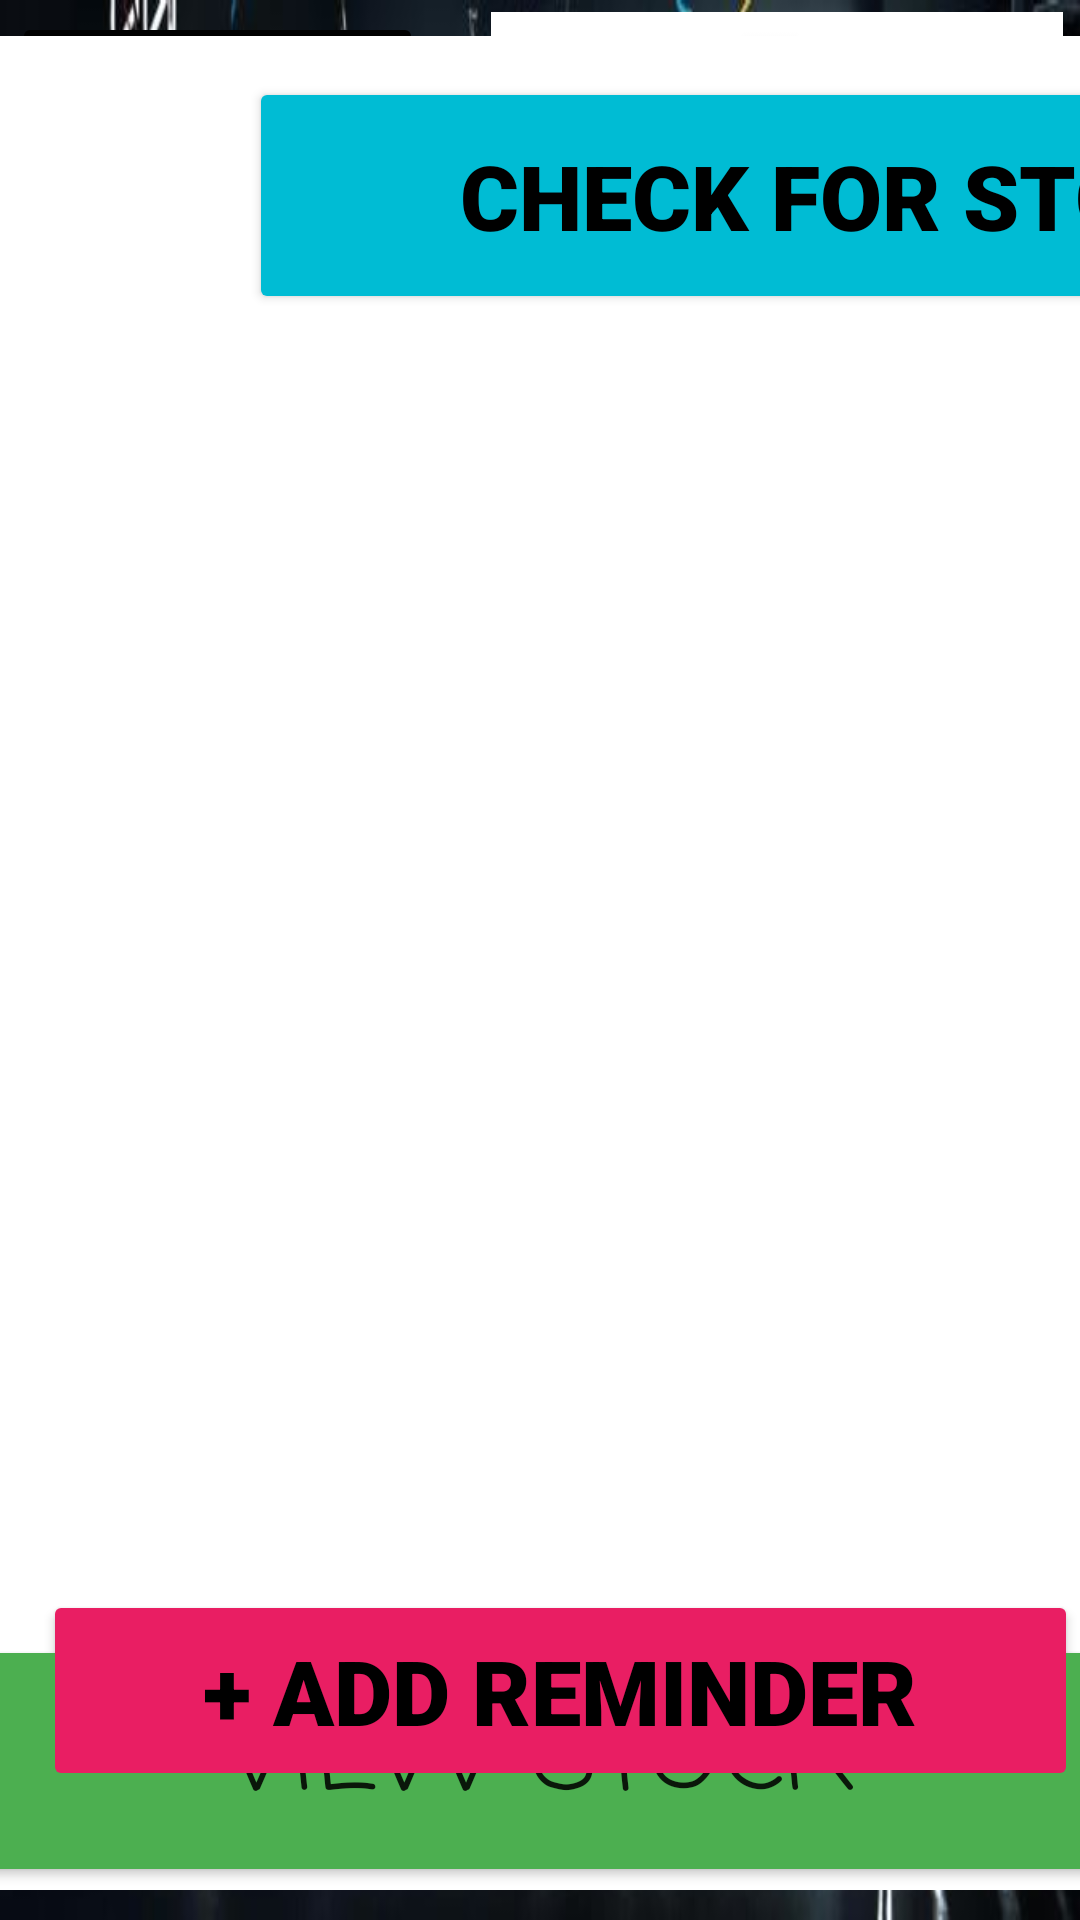

Write the Android layout XML for this screen, with the resource values it uses.
<!-- AndroidManifest.xml: application theme Theme.MyTestingApplication -->
<!-- res/layout/activity_stock_details.xml -->
<?xml version="1.0" encoding="utf-8"?>
<androidx.constraintlayout.widget.ConstraintLayout xmlns:android="http://schemas.android.com/apk/res/android"
    xmlns:app="http://schemas.android.com/apk/res-auto"
    xmlns:tools="http://schemas.android.com/tools"
    android:layout_width="match_parent"
    android:layout_height="match_parent"
    android:background="@drawable/background"
    tools:context=".StockDetails">

    <ImageButton
        android:id="@+id/imageButton5"
        android:layout_width="137dp"
        android:layout_height="151dp"
        android:layout_marginStart="4dp"
        android:layout_marginTop="4dp"
        android:adjustViewBounds="true"
        android:backgroundTint="@color/black"
        android:onClick="homeButtonClickFromStockDetails"
        android:scaleType="fitCenter"
        app:layout_constraintStart_toStartOf="parent"
        app:layout_constraintTop_toTopOf="parent"
        app:srcCompat="@drawable/home_icon_small" />

    <ImageView
        android:id="@+id/imageView9"
        android:layout_width="194dp"
        android:layout_height="149dp"
        android:layout_marginTop="4dp"
        android:layout_marginEnd="4dp"
        app:layout_constraintEnd_toEndOf="parent"
        app:layout_constraintTop_toTopOf="parent"
        app:srcCompat="@drawable/logo_new" />

    <Button
        android:id="@+id/buttonCheckShortage"
        android:layout_width="585dp"
        android:layout_height="79dp"
        android:layout_marginBottom="74dp"
        android:backgroundTint="#00BCD4"
        android:fontFamily="sans-serif-black"
        android:text="Check for Stock Shortages"
        android:onClick="checkStockShortages"
        android:textColor="@color/black"
        android:textSize="30sp"
        app:layout_constraintBottom_toBottomOf="parent"
        app:layout_constraintEnd_toStartOf="@+id/imageView9"
        app:layout_constraintHorizontal_bias="0.103"
        app:layout_constraintStart_toEndOf="@+id/imageButton5"
        app:layout_constraintTop_toTopOf="parent"
        app:layout_constraintVertical_bias="0.053" />

    <Button
        android:id="@+id/buttonViewStockTable"
        android:layout_width="410dp"
        android:layout_height="84dp"
        android:backgroundTint="#4CAF50"
        android:fontFamily="casual"
        android:text="View Stock"
        android:onClick="viewButtonClickOfStock"
        android:textSize="35sp"
        app:layout_constraintBottom_toBottomOf="parent"
        app:layout_constraintEnd_toEndOf="parent"
        app:layout_constraintHorizontal_bias="0.521"
        app:layout_constraintStart_toStartOf="parent"
        app:layout_constraintTop_toTopOf="parent"
        app:layout_constraintVertical_bias="0.98" />

    <Button
        android:id="@+id/buttonStockAddReminder"
        android:layout_width="345dp"
        android:layout_height="67dp"
        android:backgroundTint="#E91E63"
        android:fontFamily="sans-serif-black"
        android:onClick="addReminderButtonClickFromStockDetails"
        android:text="+ Add Reminder"
        android:textColor="@color/black"
        android:textSize="30sp"
        app:layout_constraintBottom_toBottomOf="parent"
        app:layout_constraintEnd_toEndOf="parent"
        app:layout_constraintHorizontal_bias="0.947"
        app:layout_constraintStart_toStartOf="parent"
        app:layout_constraintTop_toTopOf="parent"
        app:layout_constraintVertical_bias="0.925" />

    <ScrollView
        android:id="@+id/scrollView2"
        android:layout_width="1108dp"
        android:layout_height="618dp"
        android:background="@color/white"
        app:layout_constraintBottom_toBottomOf="parent"
        app:layout_constraintEnd_toEndOf="parent"
        app:layout_constraintStart_toStartOf="parent"
        app:layout_constraintTop_toTopOf="parent"
        app:layout_constraintVertical_bias="0.542">

        <HorizontalScrollView
            android:id="@+id/horizontalView"
            android:layout_width="1105dp"
            android:layout_height="664dp"
            android:background="@color/white"
            android:scrollbars="horizontal|vertical"
            tools:layout_editor_absoluteX="75dp"
            tools:layout_editor_absoluteY="184dp">

            <TableLayout
                android:id="@+id/tableLayoutStockTable"
                android:layout_width="match_parent"
                android:layout_height="match_parent"
                android:padding="0dp"
                android:stretchColumns="*">
                android:background="@color/white"
                tools:layout_editor_absoluteX="93dp"
                tools:layout_editor_absoluteY="203dp">

            </TableLayout>

        </HorizontalScrollView>
    </ScrollView>
</androidx.constraintlayout.widget.ConstraintLayout>
<!-- resources referenced by this layout -->
<resources>
  <color name="black">#FF000000</color>
  <color name="white">#FFFFFFFF</color>
  <!-- drawable background: jpg bitmap (drawable, 52465 bytes) -->
  <!-- drawable home_icon_small: jpg bitmap (drawable, 8698 bytes) -->
  <!-- drawable logo_new: jpg bitmap (drawable, 12306 bytes) -->
  <style name="Theme.MyTestingApplication" parent="Theme.MaterialComponents.DayNight.DarkActionBar">
          
          <item name="colorPrimary">@color/Green</item>
          <item name="colorPrimaryVariant">@color/Green</item>
          <item name="colorOnPrimary">@color/white</item>
          
          <item name="colorSecondary">@color/teal_200</item>
          <item name="colorSecondaryVariant">@color/teal_700</item>
          <item name="colorOnSecondary">@color/black</item>
          
          <item name="android:statusBarColor" tools:targetApi="l">?attr/colorPrimaryVariant</item>
          
      </style>
  <color name="Green">#00c853</color>
  <color name="teal_200">#FF03DAC5</color>
  <color name="teal_700">#FF018786</color>
</resources>
